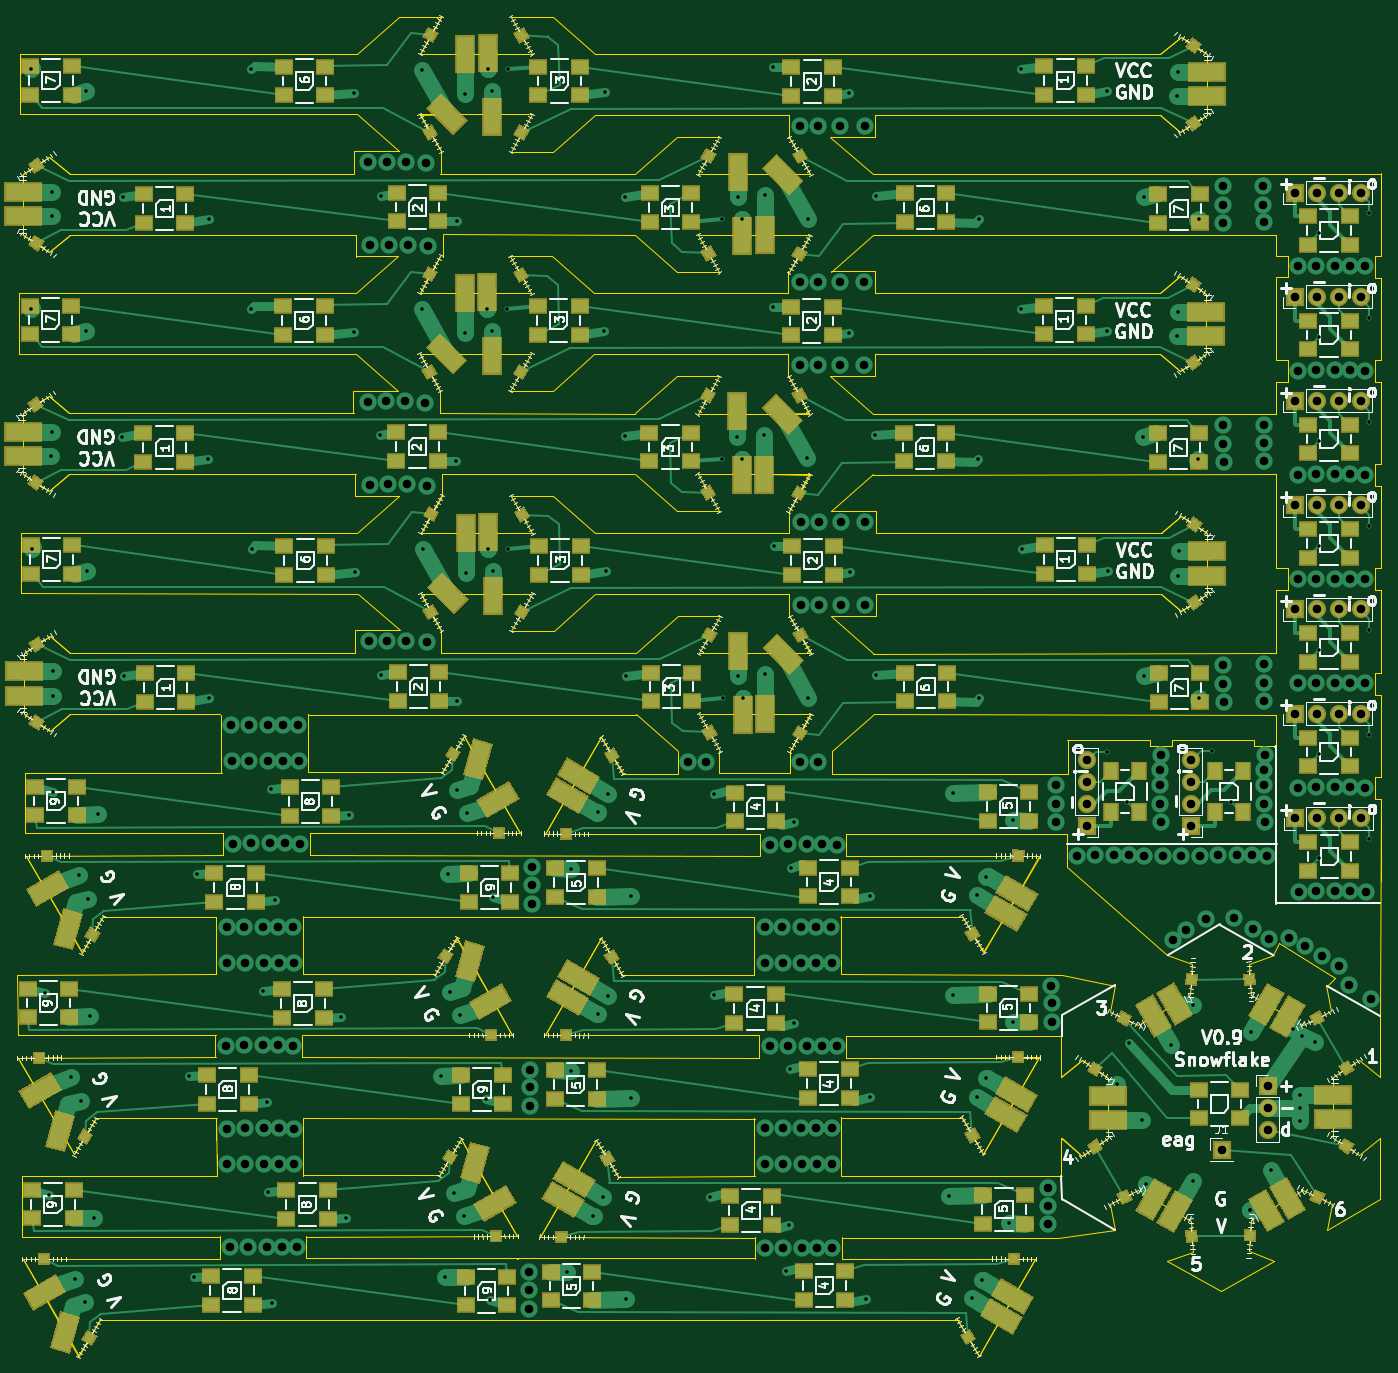
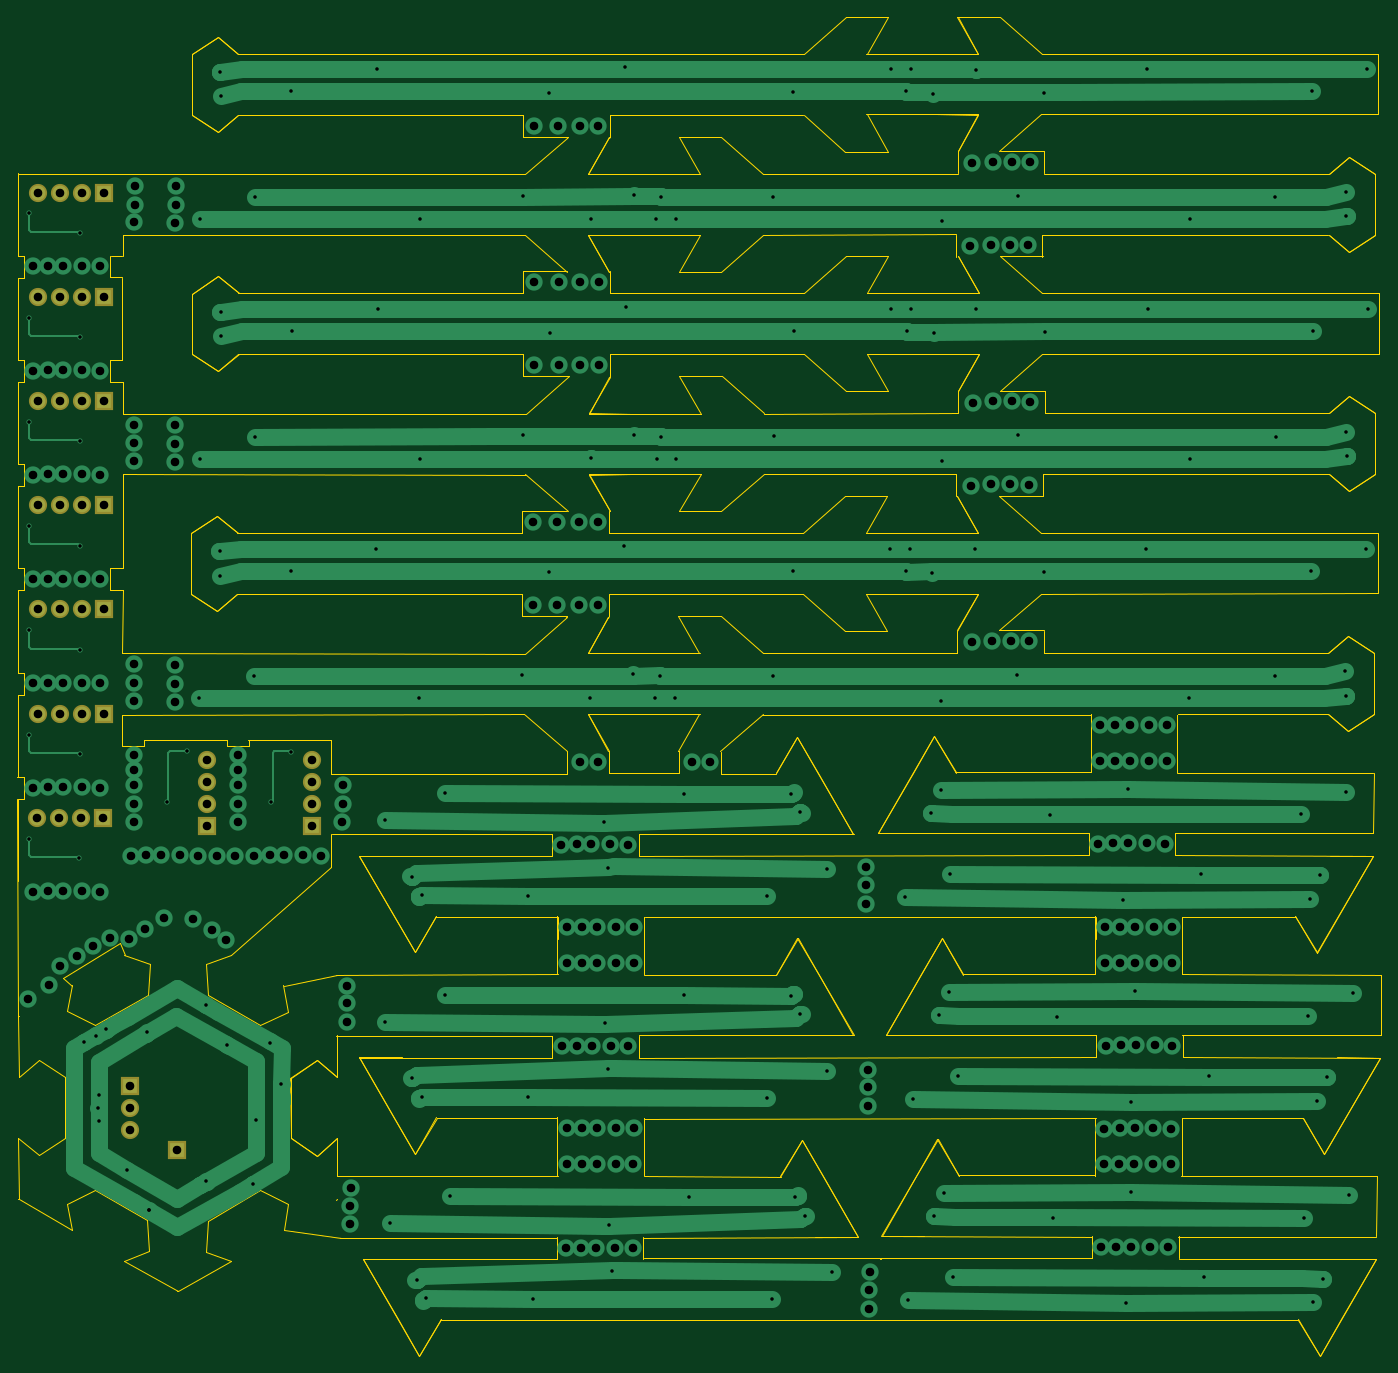
Circuit board: 8 layer files. Board 157.4 x 154.6 mm.
- bottom_copper: Snowflake-B.Cu.gbr (37621 bytes)
- bottom_mask: Snowflake-B.Mask.gbr (1441 bytes)
- bottom_silk: Snowflake-B.SilkS.gbr (265 bytes)
- outline: Snowflake-Edge.Cuts.gbr (26358 bytes)
- top_copper: Snowflake-F.Cu.gbr (69335 bytes)
- top_mask: Snowflake-F.Mask.gbr (26711 bytes)
- top_silk: Snowflake-F.SilkS.gbr (123212 bytes)
- drill: Snowflake.drl (7070 bytes)

=== bottom_copper: Snowflake-B.Cu.gbr (37621 bytes, source omitted) ===
=== bottom_mask: Snowflake-B.Mask.gbr ===
G04 #@! TF.FileFunction,Soldermask,Bot*
%FSLAX46Y46*%
G04 Gerber Fmt 4.6, Leading zero omitted, Abs format (unit mm)*
G04 Created by KiCad (PCBNEW 4.0.7) date 10/29/17 08:22:04*
%MOMM*%
%LPD*%
G01*
G04 APERTURE LIST*
%ADD10C,0.100000*%
%ADD11R,2.100000X2.100000*%
%ADD12O,2.100000X2.100000*%
G04 APERTURE END LIST*
D10*
D11*
X141109700Y-112737900D03*
D12*
X141109700Y-110197900D03*
X141109700Y-107657900D03*
X141109700Y-105117900D03*
D11*
X153149300Y-112712500D03*
D12*
X153149300Y-110172500D03*
X153149300Y-107632500D03*
X153149300Y-105092500D03*
D11*
X165163500Y-111848900D03*
D12*
X167703500Y-111848900D03*
X170243500Y-111848900D03*
X172783500Y-111848900D03*
D11*
X165138100Y-39636700D03*
D12*
X167678100Y-39636700D03*
X170218100Y-39636700D03*
X172758100Y-39636700D03*
D11*
X165138100Y-51676300D03*
D12*
X167678100Y-51676300D03*
X170218100Y-51676300D03*
X172758100Y-51676300D03*
D11*
X165138100Y-75730100D03*
D12*
X167678100Y-75730100D03*
X170218100Y-75730100D03*
X172758100Y-75730100D03*
D11*
X165138100Y-63690500D03*
D12*
X167678100Y-63690500D03*
X170218100Y-63690500D03*
X172758100Y-63690500D03*
D11*
X165138100Y-87769700D03*
D12*
X167678100Y-87769700D03*
X170218100Y-87769700D03*
X172758100Y-87769700D03*
D11*
X162026600Y-142824200D03*
D12*
X162026600Y-145364200D03*
X162026600Y-147904200D03*
D11*
X156692600Y-150126700D03*
X165138100Y-99809300D03*
D12*
X167678100Y-99809300D03*
X170218100Y-99809300D03*
X172758100Y-99809300D03*
M02*

=== bottom_silk: Snowflake-B.SilkS.gbr ===
G04 #@! TF.FileFunction,Legend,Bot*
%FSLAX46Y46*%
G04 Gerber Fmt 4.6, Leading zero omitted, Abs format (unit mm)*
G04 Created by KiCad (PCBNEW 4.0.7) date 10/29/17 08:22:04*
%MOMM*%
%LPD*%
G01*
G04 APERTURE LIST*
%ADD10C,0.100000*%
G04 APERTURE END LIST*
D10*
M02*

=== outline: Snowflake-Edge.Cuts.gbr (26358 bytes, source omitted) ===
=== top_copper: Snowflake-F.Cu.gbr (69335 bytes, source omitted) ===
=== top_mask: Snowflake-F.Mask.gbr (26711 bytes, source omitted) ===
=== top_silk: Snowflake-F.SilkS.gbr (123212 bytes, source omitted) ===
=== drill: Snowflake.drl (7070 bytes, source omitted) ===
